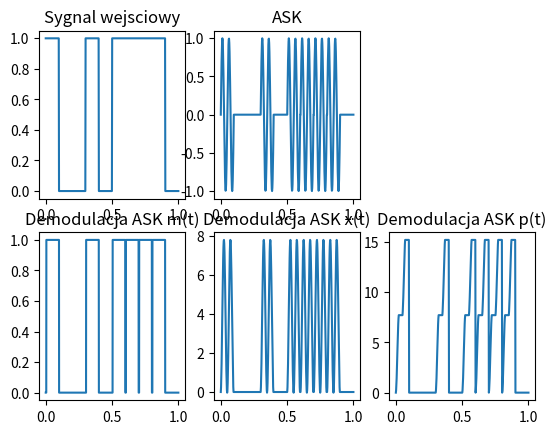

Reproduce this figure in Python.
import math
import numpy as np
import matplotlib.pyplot as plt
import array
import math
import numpy as np
import matplotlib.pyplot as plt
import array

def Binary(string,switch):
    if (switch == 0):
        bin = ''.join(format(i, 'b') for i in bytearray(string, encoding ='utf-8'))
        bin = list(map(int, bin))
        #print('variant=littleEndian\n','conversion of ', string,' to binary is equal to [ ', bin,' ]')
        return bin
    else:
        rev=string[::-1]
        bin2 = ''.join(format(i, 'b') for i in bytearray(rev, encoding ='utf-8'))
        bin2 = list(map(int, bin2))
        #print('variant=BigEndian\n','conversion of ', string,' to binary is equal to [ ',''.join(bin2),' ]')
        return bin2

def MT(LIMIT):
    ycords=[] ; xcords = []
    for i in range (LIMIT):
        if(mt[i]==0):
            for x in np.linspace(1/10,2/10):
                ycords.append(0)
        else:
            for x in np.linspace(1/10,2/10):
                ycords.append(1)
    xcords=np.linspace(0,1,len(ycords))
    plt.subplot(231)
    plt.title('Sygnal wejsciowy')
    plt.plot(xcords,ycords)

def ASK(LIMIT):
    ycords=[] ; xcords = []
    for i in range (LIMIT):
        if(mt[i]==0):
            for x in np.linspace(1/10,2/10):
                ycords.append(0)
        else:
            for x in np.linspace(1/10,2/10):
                ycords.append(np.sin(40*np.pi*(x  - 1/10 )*1))
    xcords=np.linspace(0,1,len(ycords))
    plt.subplot(232)
    plt.title('ASK')
    plt.plot(xcords,ycords)
    return ycords

def demodulator1(Modulacja,h):
    Demo=[] ; Final=[] ;  Demov2 = []
    sum=0 ; sumabs = 0

    for i in range (len(Modulacja)):
        if (Modulacja[i] == 0.0000000):
            sum = 0
        sum=sum+Modulacja[i]
        Demo.append(sum)

    xcords = np.linspace(0,1,len(Demo))
    plt.subplot(235)
    plt.title('Demodulacja ASK x(t)')
    plt.plot(xcords,Demo)

    for i in range (len(Modulacja)):
        if (Modulacja[i] == 0.0000000):
            sumabs = 0
        if (Modulacja[i]>h):
            sumabs=sumabs+(Modulacja[i])
        Demov2.append(sumabs)

    xcords = np.linspace(0,1,len(Demov2))
    plt.subplot(236)
    plt.title('Demodulacja ASK p(t)')
    plt.plot(xcords,Demov2)

    for i in range (len(Demov2)):
        roundmt=round(Demov2[i],0)
        if(roundmt==0):
            for x in np.linspace(1/10,2/10):
                Final.append(0)
        else:
            for x in np.linspace(1/10,2/10):
                Final.append(1)

    xcords=np.linspace(0,1,len(Final))
    plt.subplot(234)
    plt.title('Demodulacja ASK m(t)')
    plt.plot(xcords,Final)

plt.figure()
mt=Binary('Kamil',0)
tb=0.1 ;N=10;f=N*(tb**(-1));f0=(N+1)/tb;f1=(N+2)/tb;A=1;A1=0;A2=1
LIMIT=10
MT(LIMIT)
ycords=ASK(LIMIT)
demodulator1(ycords,0.2)
plt.show()
